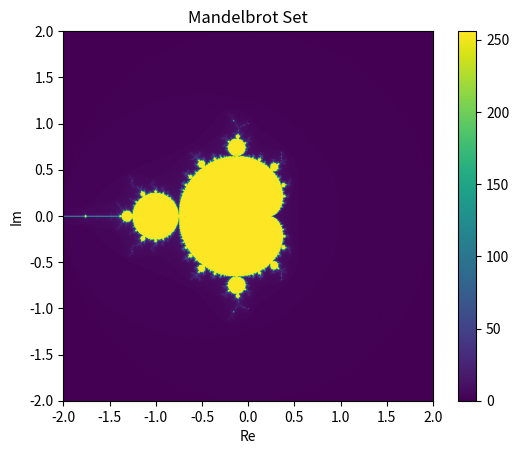

Recreate this plot in Python.
import numpy as np
import matplotlib.pyplot as plt

# Canvas size and iteration limits
width, height = 800, 800
max_iter = 256



def mandelbrot(c, max_iter):
    """
    Determines whether a complex number `c` is in the Mandelbrot set.

    The Mandelbrot set is defined by the iterative sequence:
        z_(n+1) = z_n^2 + c, starting with z_0 = 0.

    Parameters:
    - c (complex): The complex number to test.
    - max_iter (int): The maximum number of iterations to test for divergence.

    Returns:
    - int: The number of iterations before divergence.
           If the point does not diverge within `max_iter` iterations, 
           it is assumed to be part of the Mandelbrot set.
    """
    z = c
    for n in range(max_iter):
        if abs(z) > 2:
            return n
        z = z*z + c
    return max_iter

image = np.zeros((height, width))
# Loop over each pixel in the image
for x in range(width):
    for y in range(height):
        print(x,y)
        real = (x - width / 2) * 4.0 / width
        imag = (y - height / 2) * 4.0 / height
        c = complex(real, imag)

        # Calculate the "escape time" for this point
        color = mandelbrot(c, max_iter)
        image[y, x] = color

        

# Plot the Mandelbrot set
plt.imshow(image, cmap="viridis", extent=(-2, 2, -2, 2))
plt.colorbar()
plt.title("Mandelbrot Set")
plt.xlabel("Re")
plt.ylabel("Im")
plt.show()